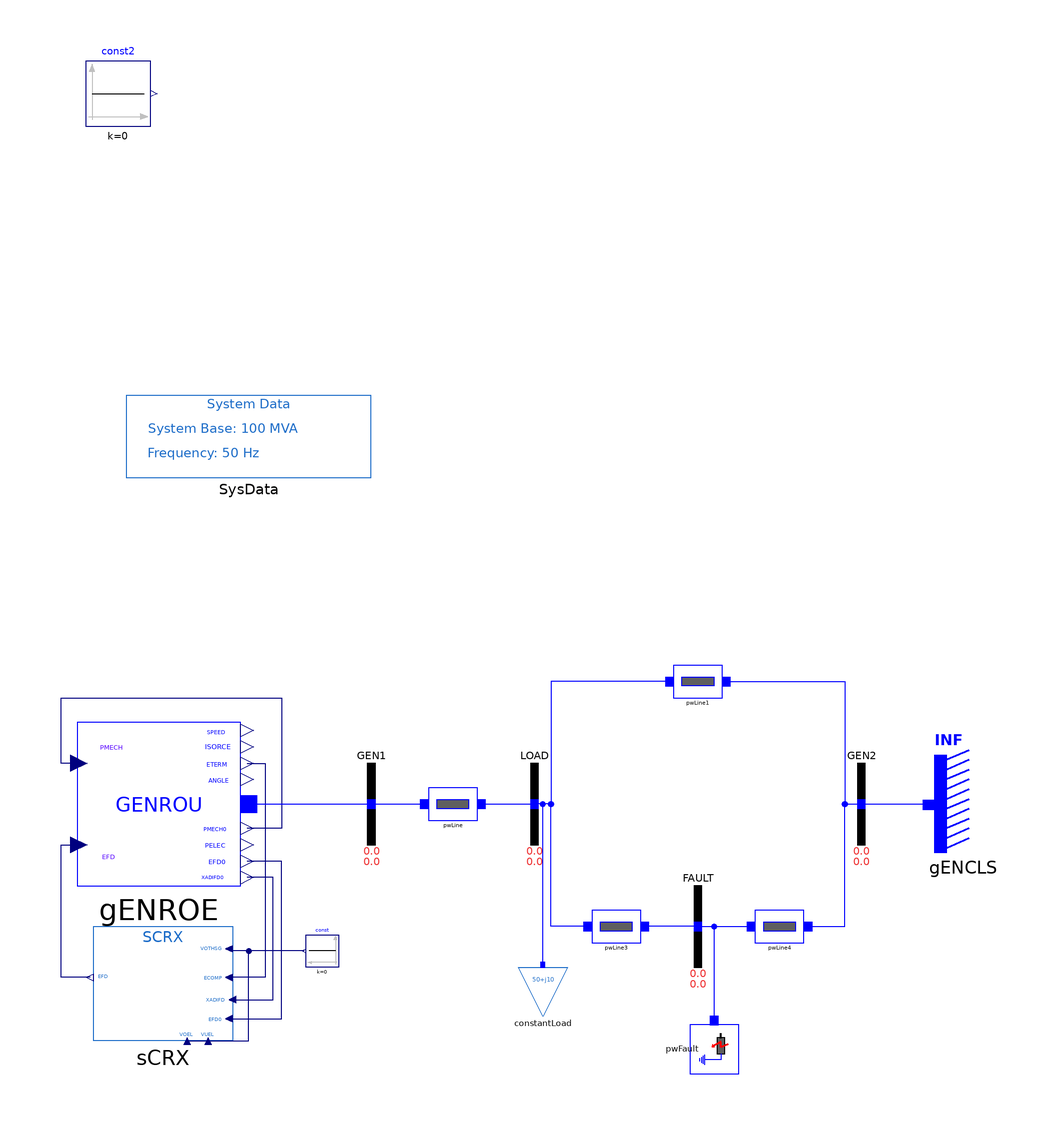

The component connection diagram of the Modelica model below, drawn from its own Placement and Line annotations.

model SCRX "SMIB model example of GENROU with Excitation System EXST1"
  extends iPSL.Examples.SMIBpartial;
  extends Modelica.Icons.Example;
  Modelica.Blocks.Sources.Constant const2(k=0) annotation (Placement(transformation(extent={{-110,166},{-94,182}})));
  iPSL.Electrical.Machines.PSSE.GENROU gENROE(
    M_b=100,
    Tpd0=5,
    Tppd0=0.07,
    Tpq0=0.9,
    Tppq0=0.09,
    D=0,
    Xd=1.84,
    Xq=1.75,
    Xpd=0.41,
    Xpq=0.6,
    Xppd=0.2,
    Xl=0.12,
    S10=0.11,
    S12=0.39,
    V_0=1,
    P_0=40,
    angle_0=4.046276,
    Q_0=5.416582,
    Xppq=0.2,
    R_a=0,
    Xpp=0.2,
    H=4.28) annotation (Placement(transformation(extent={{-112,-20},{-72,20}})));
  Modelica.Blocks.Sources.Constant const(k=0) annotation (Placement(transformation(
        extent={{4,-4},{-4,4}},
        rotation=0,
        origin={-52,-36})));
  iPSL.Electrical.Controls.PSSE.ES.SCRX sCRX(
    T_AT_B=0.1,
    T_B=1,
    K=100,
    E_MIN=-10,
    E_MAX=10,
    C_SWITCH=false,
    r_cr_fd=0,
    T_E=0.005) annotation (Placement(transformation(extent={{-74,-58},{-108,-30}})));
equation
  connect(gENROE.PMECH, gENROE.PMECH0) annotation (Line(points={{-111.6,10},{-116,10},{-116,26},{-62,26},{-62,-6},{-70.4,-6}}, color={0,0,127}));
  connect(sCRX.EFD, gENROE.EFD) annotation (Line(points={{-108.85,-42.4444},{-116,-42.4444},{-116,-10},{-111.6,-10}}, color={0,0,127}));
  connect(gENROE.ETERM, sCRX.ECOMP) annotation (Line(points={{-70.4,10},{-66,10},{-66,-42.4444},{-74,-42.4444}}, color={0,0,127}));
  connect(const.y, sCRX.VOTHSG) annotation (Line(points={{-56.4,-36},{-74,-36},{-74,-35.4444}}, color={0,0,127}));
  connect(sCRX.VOEL, sCRX.VOTHSG) annotation (Line(points={{-85.05,-58},{-70,-58},{-70,-36},{-74,-36},{-74,-35.4444}}, color={0,0,127}));
  connect(sCRX.VUEL, sCRX.VOTHSG) annotation (Line(points={{-79.95,-58},{-70,-58},{-70,-36},{-74,-36},{-74,-35.4444}}, color={0,0,127}));
  connect(sCRX.XADIFD, gENROE.XADIFD) annotation (Line(points={{-74,-47.8889},{-64,-47.8889},{-64,-18},{-70.4,-18}}, color={0,0,127}));
  connect(sCRX.EFD0, gENROE.EFD0) annotation (Line(points={{-74,-52.5556},{-62,-52.5556},{-62,-14},{-70.4,-14}}, color={0,0,127}));
  connect(gENROE.p, GEN1.p) annotation (Line(points={{-70,0},{-70,0},{-40,0}}, color={0,0,255}));
  annotation (
    Diagram(coordinateSystem(preserveAspectRatio=false, extent={{-120,-100},{120,100}})),
    Documentation(revisions="<html>
<!--DISCLAIMER-->
<p>Copyright 2015-2016 RTE (France), SmarTS Lab (Sweden), AIA (Spain) and DTU (Denmark)</p>
<ul>
<li>RTE: <a href=\"http://www.rte-france.com\">http://www.rte-france.com</a></li>
<li>SmarTS Lab, research group at KTH: <a href=\"https://www.kth.se/en\">https://www.kth.se/en</a></li>
<li>AIA: <a href=\"http://www.aia.es/en/energy\"> http://www.aia.es/en/energy</a></li>
<li>DTU: <a href=\"http://www.dtu.dk/english\"> http://www.dtu.dk/english</a></li>
</ul>
<p>The authors can be contacted by email: <a href=\"mailto:info@itesla-ipsl.org\">info@itesla-ipsl.org</a></p>

<p>This Source Code Form is subject to the terms of the Mozilla Public License, v. 2.0. </p>
<p>If a copy of the MPL was not distributed with this file, You can obtain one at <a href=\"http://mozilla.org/MPL/2.0/\"> http://mozilla.org/MPL/2.0</a>.</p>
</html>"),
    Icon(coordinateSystem(extent={{-120,-100},{120,100}})));
end SCRX;